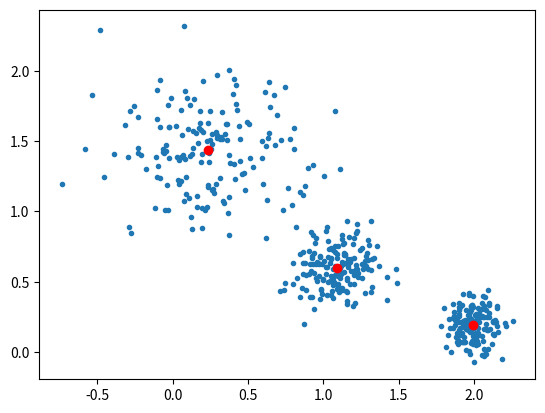
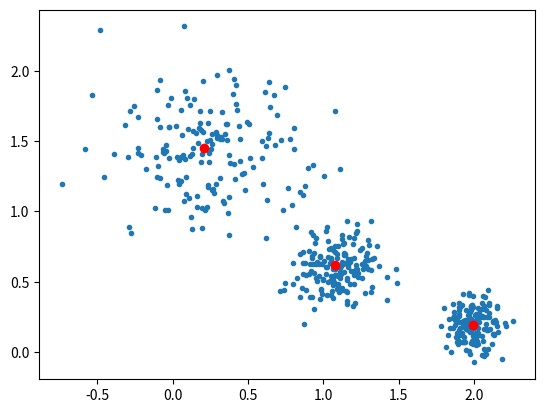
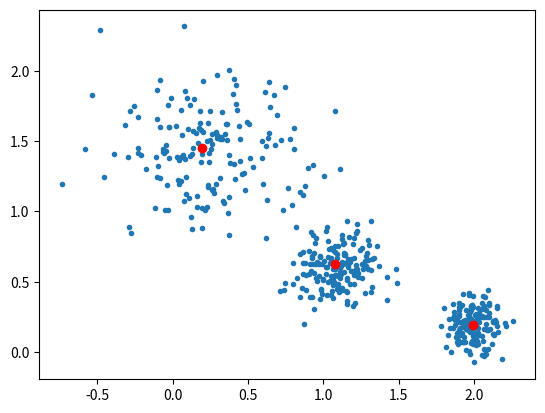
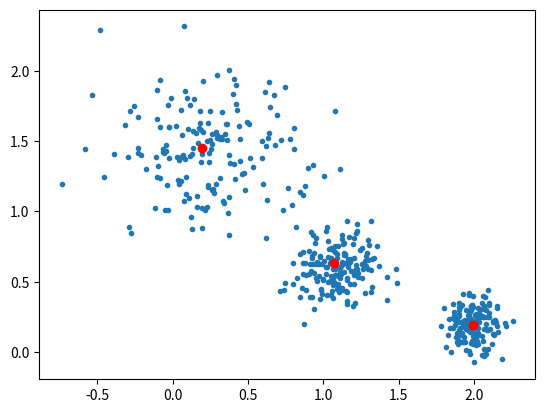

Generate these figures, in order, with matplotlib:
# K-means 
import numpy as np
from matplotlib import pyplot as plt 
from mpl_toolkits.mplot3d import Axes3D

def plot(X, centroids = None):
    # Plot 1D, 2D and 3D spaces
    if X.shape[1] == 1:
        plt.plot(X.flatten(), np.zeros(len(X)), '.')
        if centroids is not None:
            plt.plot(centroids[:, 0].flatten(), np.zeros(len(centroids)), 'or', mfc = 'None')
    if X.shape[1] == 2:
        plt.plot(X[:, 0], X[:, 1], '.')
        if centroids is not None:
            plt.plot(centroids[:, 0], centroids[:, 1], 'or', mfc = None)
    if X.shape[1] == 3:
        ax = Axes3D(plt.gcf())
        ax.scatter(X[:, 0], X[:, 1], X[:, 2], '.', s = 2)
        if centroids is not None:
            ax.scatter(centroids[:, 0], centroids[:, 1], centroids[:, 2], 'or', s = 50)
            
def Kmeans(X, K, th = 0, show = False):
    # Initial centroids by randomly selecting from dataset 
    centroids = X[np.random.choice(len(X), 3, replace = False)]
    i = 0
    while True:
        i += 1
        # Distance 
        D = np.zeros((K, len(X)))
        for k in range(K):
            D[k] = np.sum((X - centroids[k]) ** 2, axis = 1)
        # Update centroids
        idx = np.argmin(D, axis = 0)
        old_centroids = centroids.copy()
        for k in range(K):
            centroids[k] = np.mean(X[idx == k], axis = 0)
        # Display
        if show:
            print(i)
            print(centroids)
            if X.shape[1] <= 3:
                plt.clf()
                plot(X, centroids)
                plt.pause(.5)
        # Stopping criteria 
        if np.sum(np.abs(old_centroids - centroids)) <= th:
            if show:
                print('done')
            if show and X.shape[1] <= 3:
                plt.show()
            return idx, centroids
if __name__ == '__main__':
    K = 3
    N = 500
    d = 2
    X = np.empty((0, d))
    s = [0.1, 0.3, 0.15]
    m = [[2, .2, 1], [.2, 1.4, 2], [1.1, .6, 1]]
    for k in range(K):
        X = np.vstack((X, s[k] * np.random.randn(N // K, d) + m[k][:d]))
    
    cluster, centroids = Kmeans(X, K, show = True)
